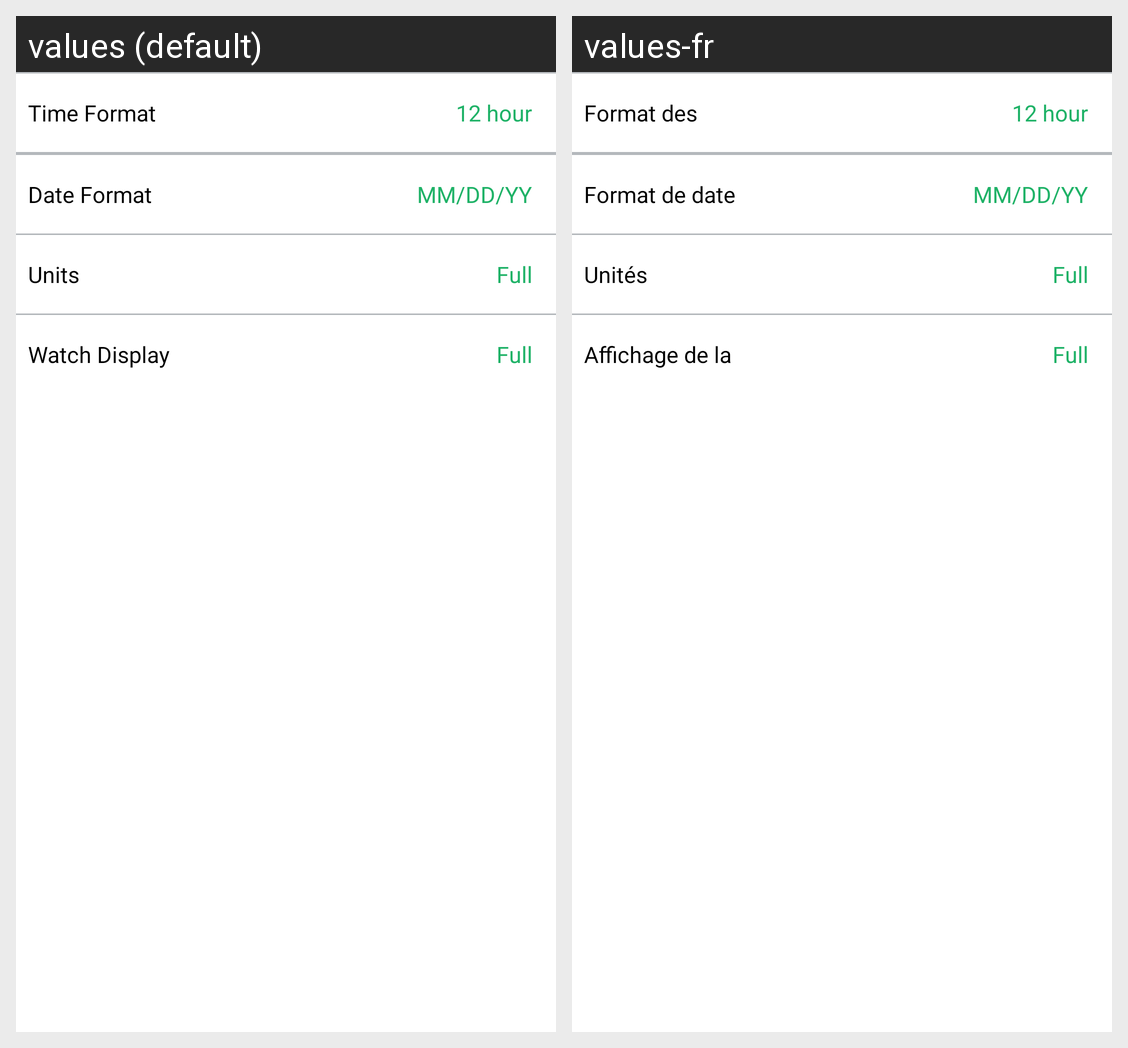

Translations of the strings shown on this Android screen, per locale in the grid:
Android screen res/layout/watch_settings_unitprefs.xml rendered under 2 locales, left to right: values (default), values-fr. Device: Nexus 5 (rendered at 1080×1920; each locale shown at half size, 540×960, under a caption strip naming it); theme AppTheme.
Strings drawn on this screen, with the default value and each locale's value (text and hints the layout hard-codes, and strings that could not be matched under every locale, appear in the picture but are not listed):

unitprefs_time_caption
  values: Time Format
  values-fr: Format des heures

date_caption
  values: Date Format
  values-fr: Format de date

unitprefs_unit_caption
  values: Units
  values-fr: Unités

watch_display_caption
  values: Watch Display
  values-fr: Affichage de la montre
